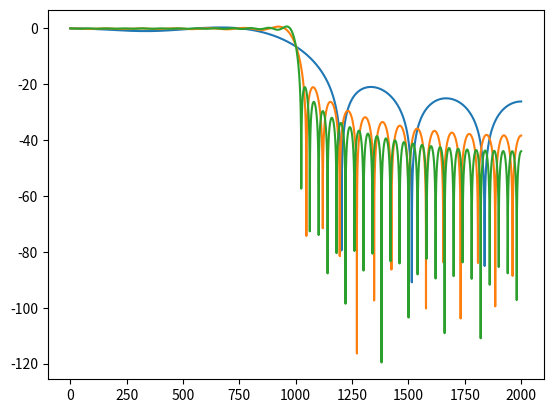
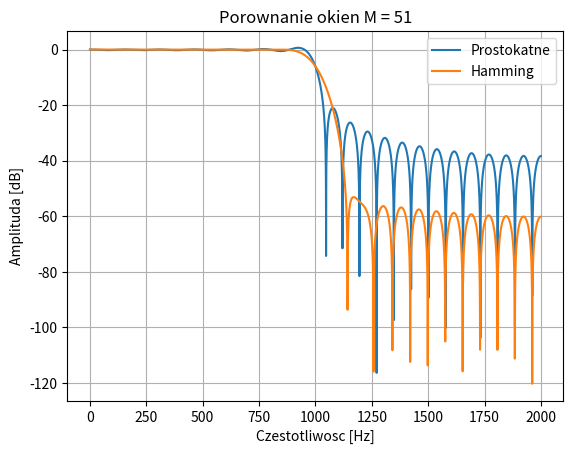

Source code (Python) for these figures, in order:

import numpy as np
import matplotlib.pyplot as plt
from scipy import signal

Fs = 4000
fc = 1000

plt.figure()

for M in [11, 51, 101]:
    h = signal.firwin(M, fc, window='boxcar', fs=Fs)
    f, H = signal.freqz(h, worN=8192, fs=Fs)

    plt.plot(f, 20*np.log10(np.abs(H) + 1e-12),
             label=f'M = {M}')
M = 51

h1 = signal.firwin(M, fc, window='boxcar', fs=Fs)
h2 = signal.firwin(M, fc, window='hamming', fs=Fs)

f, H1 = signal.freqz(h1, worN=8192, fs=Fs)
f, H2 = signal.freqz(h2, worN=8192, fs=Fs)

plt.figure()
plt.plot(f, 20*np.log10(np.abs(H1) + 1e-12),
         label='Prostokatne')
plt.plot(f, 20*np.log10(np.abs(H2) + 1e-12),
         label='Hamming')

plt.title('Porownanie okien M = 51')
plt.xlabel('Czestotliwosc [Hz]')
plt.ylabel('Amplituda [dB]')
plt.grid()
plt.legend()
plt.show()



plt.title('Okno prostokatne - rozne dlugosci')
plt.xlabel('Czestotliwosc [Hz]')
plt.ylabel('Amplituda [dB]')
plt.grid()
plt.legend()
plt.show()# New Python file
